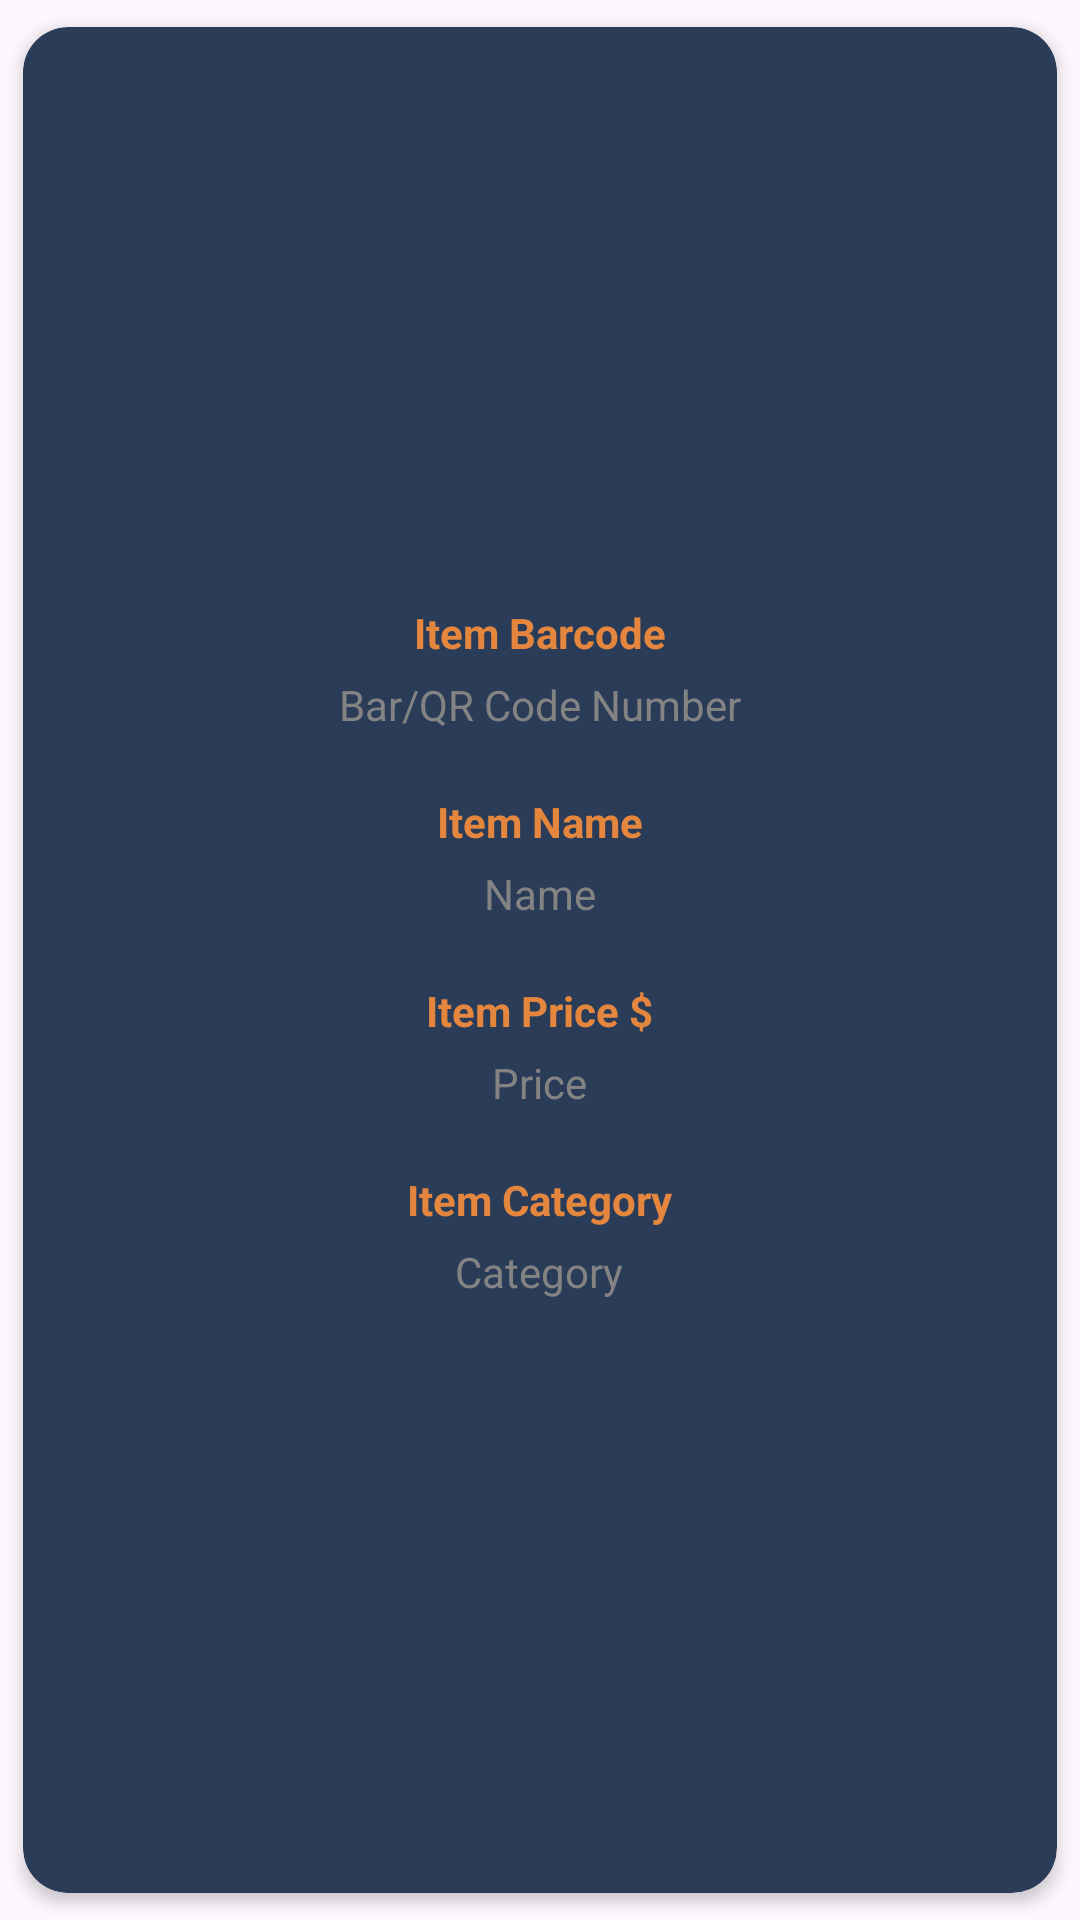

Here is an Android app screen rendered from its layout file. Give the layout XML and the strings, colors and styles it references.
<!-- AndroidManifest.xml: application theme Theme.ScannerAppForShop -->
<!-- res/layout/list_layout.xml -->
<?xml version="1.0" encoding="utf-8"?>
<androidx.cardview.widget.CardView xmlns:android="http://schemas.android.com/apk/res/android"
    xmlns:app="http://schemas.android.com/apk/res-auto"
    android:layout_width="match_parent"
    android:layout_height="wrap_content"
    android:orientation="vertical"
    app:cardCornerRadius="15dp"
    app:cardElevation="3dp"
    android:backgroundTint="@color/gradient"
    app:cardUseCompatPadding="true"
    app:contentPadding="5dp">

    <LinearLayout
        android:layout_width="match_parent"
        android:layout_height="match_parent"
        android:gravity="center"
        android:layout_gravity="center"
        android:orientation="vertical"
        android:padding="5dp">

        <TextView
            android:layout_width="wrap_content"
            android:layout_height="wrap_content"
            android:text="@string/item_barcode"
            android:textColor="@color/orange"
            android:textStyle="bold" />

        <TextView
            android:id="@+id/viewitembarcode"
            android:layout_width="wrap_content"
            android:layout_height="wrap_content"
            android:layout_marginTop="5dp"
            android:gravity="center"
            android:hint="@string/bar_qr_code_number"
            android:textColor="#ffff"
            android:textColorHint="@color/gray" />

        <TextView
            android:layout_width="wrap_content"
            android:layout_height="wrap_content"
            android:layout_marginTop="20dp"
            android:text="@string/item_name"
            android:textColor="@color/orange"
            android:textStyle="bold" />


        <TextView
            android:id="@+id/viewitemname"
            android:layout_width="wrap_content"
            android:layout_height="wrap_content"
            android:layout_marginTop="5dp"
            android:hint="@string/name"
            android:gravity="center"
            android:textColor="#ffff"
            android:textColorHint="@color/gray" />

        <TextView
            android:layout_width="wrap_content"
            android:layout_height="wrap_content"
            android:layout_marginTop="20dp"
            android:text="@string/item_price"
            android:textColor="@color/orange"
            android:textStyle="bold" />

        <TextView
            android:id="@+id/viewitemprice"
            android:layout_width="wrap_content"
            android:layout_height="wrap_content"
            android:layout_marginTop="5dp"
            android:gravity="center"
            android:hint="@string/price"
            android:textColor="#ffff"
            android:textColorHint="@color/gray" />

        <TextView
            android:layout_width="wrap_content"
            android:layout_height="wrap_content"
            android:layout_marginTop="20dp"
            android:text="@string/item_category"
            android:textColor="@color/orange"
            android:textStyle="bold" />

        <TextView
            android:id="@+id/viewitemcategory"
            android:layout_width="wrap_content"
            android:layout_height="wrap_content"
            android:layout_marginTop="5dp"
            android:layout_marginBottom="5dp"
            android:hint="@string/category"
            android:textColor="#ffff"
            android:gravity="center"
            android:textColorHint="@color/gray" />

    </LinearLayout>
</androidx.cardview.widget.CardView>
<!-- resources referenced by this layout -->
<resources>
  <color name="gradient">#2A3c58</color>
  <color name="gray">#838383</color>
  <color name="orange">#E4863D</color>
  <string name="bar_qr_code_number">Bar/QR Code Number</string>
  <string name="category">Category</string>
  <string name="item_barcode">Item Barcode</string>
  <string name="item_category">Item Category</string>
  <string name="item_name">Item Name</string>
  <string name="item_price">Item Price $</string>
  <string name="name">Name</string>
  <string name="price">Price</string>
  <style name="Theme.ScannerAppForShop" parent="Base.Theme.ScannerAppForShop" />
  <style name="Base.Theme.ScannerAppForShop" parent="Theme.Material3.DayNight.NoActionBar">
          
          
          <item name="android:statusBarColor">@color/gradient</item>
          <item name="android:windowLightStatusBar">false</item>
      </style>
</resources>
